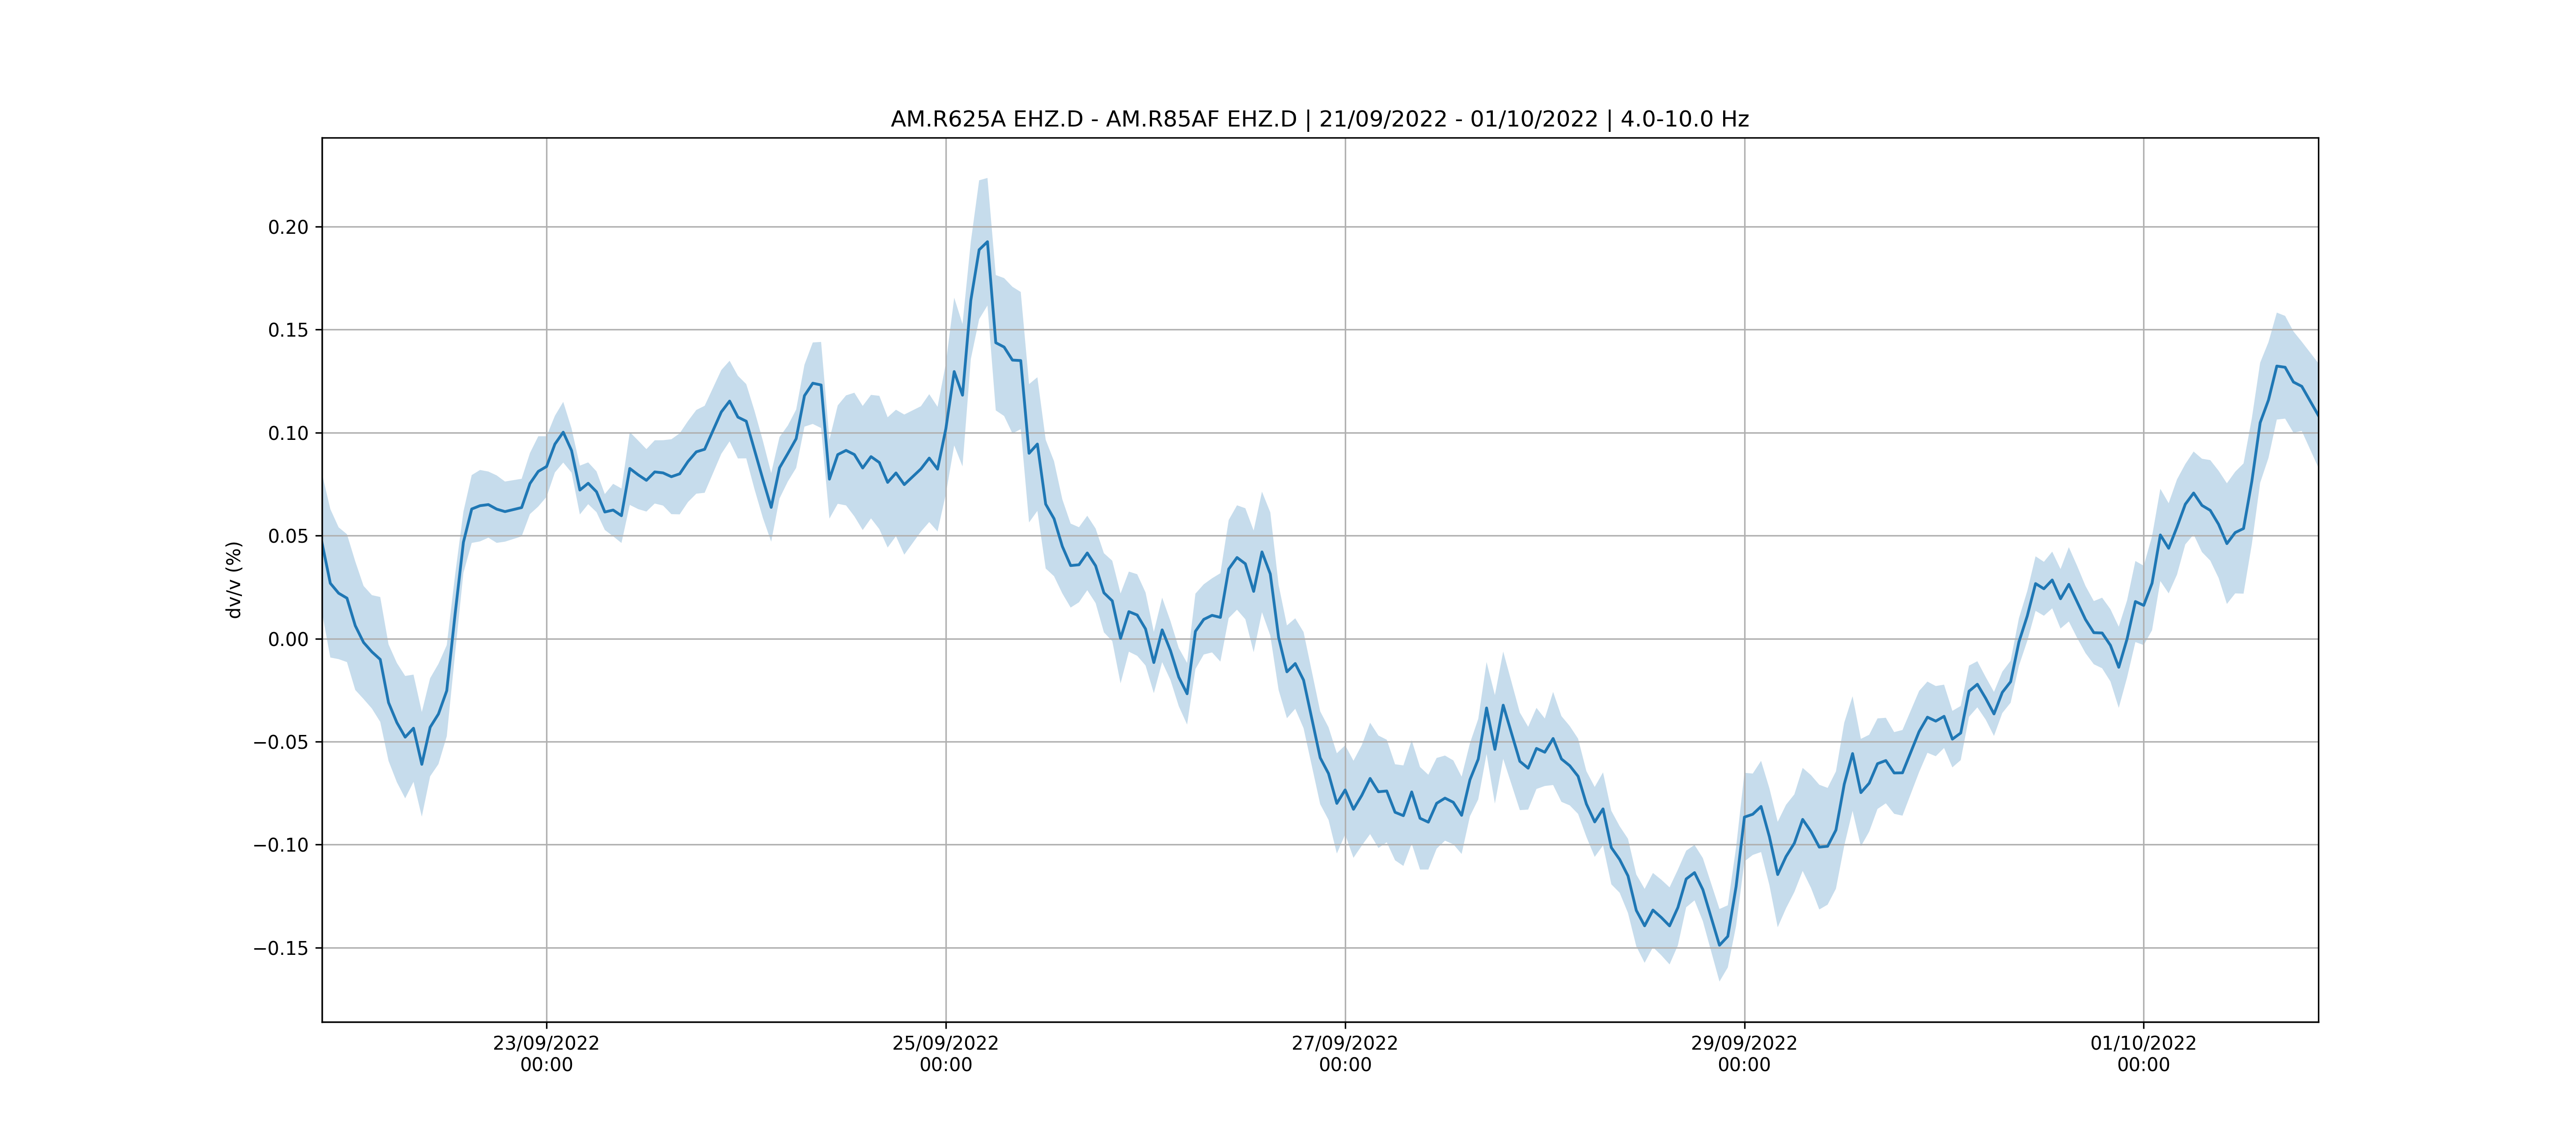

Data behind this chart, as committed beside it:
timestamp, dvv, dvv_std
21/09/2022 21:00:00, 0.04647, 0.03364
21/09/2022 22:00:00, 0.02685, 0.03603
21/09/2022 23:00:00, 0.02203, 0.03198
22/09/2022 00:00:00, 0.01964, 0.03103
22/09/2022 01:00:00, 0.006266, 0.03119
22/09/2022 02:00:00, -0.001877, 0.02745
22/09/2022 03:00:00, -0.006425, 0.02753
22/09/2022 04:00:00, -0.0101, 0.0303
22/09/2022 05:00:00, -0.03106, 0.02829
22/09/2022 06:00:00, -0.04075, 0.02894
22/09/2022 07:00:00, -0.04782, 0.0297
22/09/2022 08:00:00, -0.04349, 0.02603
22/09/2022 09:00:00, -0.06101, 0.0254
22/09/2022 10:00:00, -0.04302, 0.02381
22/09/2022 11:00:00, -0.03657, 0.02433
22/09/2022 12:00:00, -0.02526, 0.02213
22/09/2022 13:00:00, 0.01189, 0.01905
22/09/2022 14:00:00, 0.04676, 0.01487
22/09/2022 15:00:00, 0.0629, 0.01647
22/09/2022 16:00:00, 0.0645, 0.01733
22/09/2022 17:00:00, 0.06504, 0.01605
22/09/2022 18:00:00, 0.06284, 0.01637
22/09/2022 19:00:00, 0.06164, 0.01459
22/09/2022 21:00:01, 0.06359, 0.01397
22/09/2022 22:00:01, 0.07526, 0.01482
22/09/2022 23:00:01, 0.08115, 0.01705
23/09/2022 00:00:01, 0.08353, 0.01469
23/09/2022 01:00:01, 0.0944, 0.01375
23/09/2022 02:00:01, 0.1002, 0.01472
23/09/2022 03:00:01, 0.09128, 0.01071
23/09/2022 04:00:01, 0.07209, 0.01184
23/09/2022 05:00:01, 0.07539, 0.01014
23/09/2022 06:00:01, 0.07126, 0.009901
23/09/2022 07:00:01, 0.06144, 0.008718
23/09/2022 08:00:01, 0.06238, 0.01273
23/09/2022 09:00:01, 0.05964, 0.01324
23/09/2022 10:00:01, 0.08257, 0.01768
23/09/2022 11:00:01, 0.07951, 0.01664
23/09/2022 12:00:01, 0.07681, 0.01515
23/09/2022 13:00:01, 0.0809, 0.01534
23/09/2022 14:00:01, 0.08042, 0.01586
23/09/2022 15:00:01, 0.07858, 0.01817
23/09/2022 16:00:01, 0.07996, 0.01966
23/09/2022 17:00:01, 0.08595, 0.01966
23/09/2022 18:00:01, 0.09065, 0.02032
23/09/2022 19:00:01, 0.09188, 0.0211
23/09/2022 21:00:02, 0.11, 0.02034
23/09/2022 22:00:02, 0.1153, 0.01955
23/09/2022 23:00:02, 0.1075, 0.02006
24/09/2022 00:00:02, 0.1055, 0.01802
24/09/2022 01:00:02, 0.09143, 0.01904
24/09/2022 02:00:02, 0.07731, 0.01873
24/09/2022 03:00:02, 0.06368, 0.01664
24/09/2022 04:00:02, 0.0829, 0.01491
24/09/2022 05:00:02, 0.08982, 0.01359
24/09/2022 06:00:02, 0.097, 0.01417
24/09/2022 07:00:02, 0.1179, 0.01502
24/09/2022 08:00:02, 0.1239, 0.01977
24/09/2022 09:00:02, 0.1231, 0.0209
24/09/2022 10:00:02, 0.07739, 0.01914
... 173 more rows
